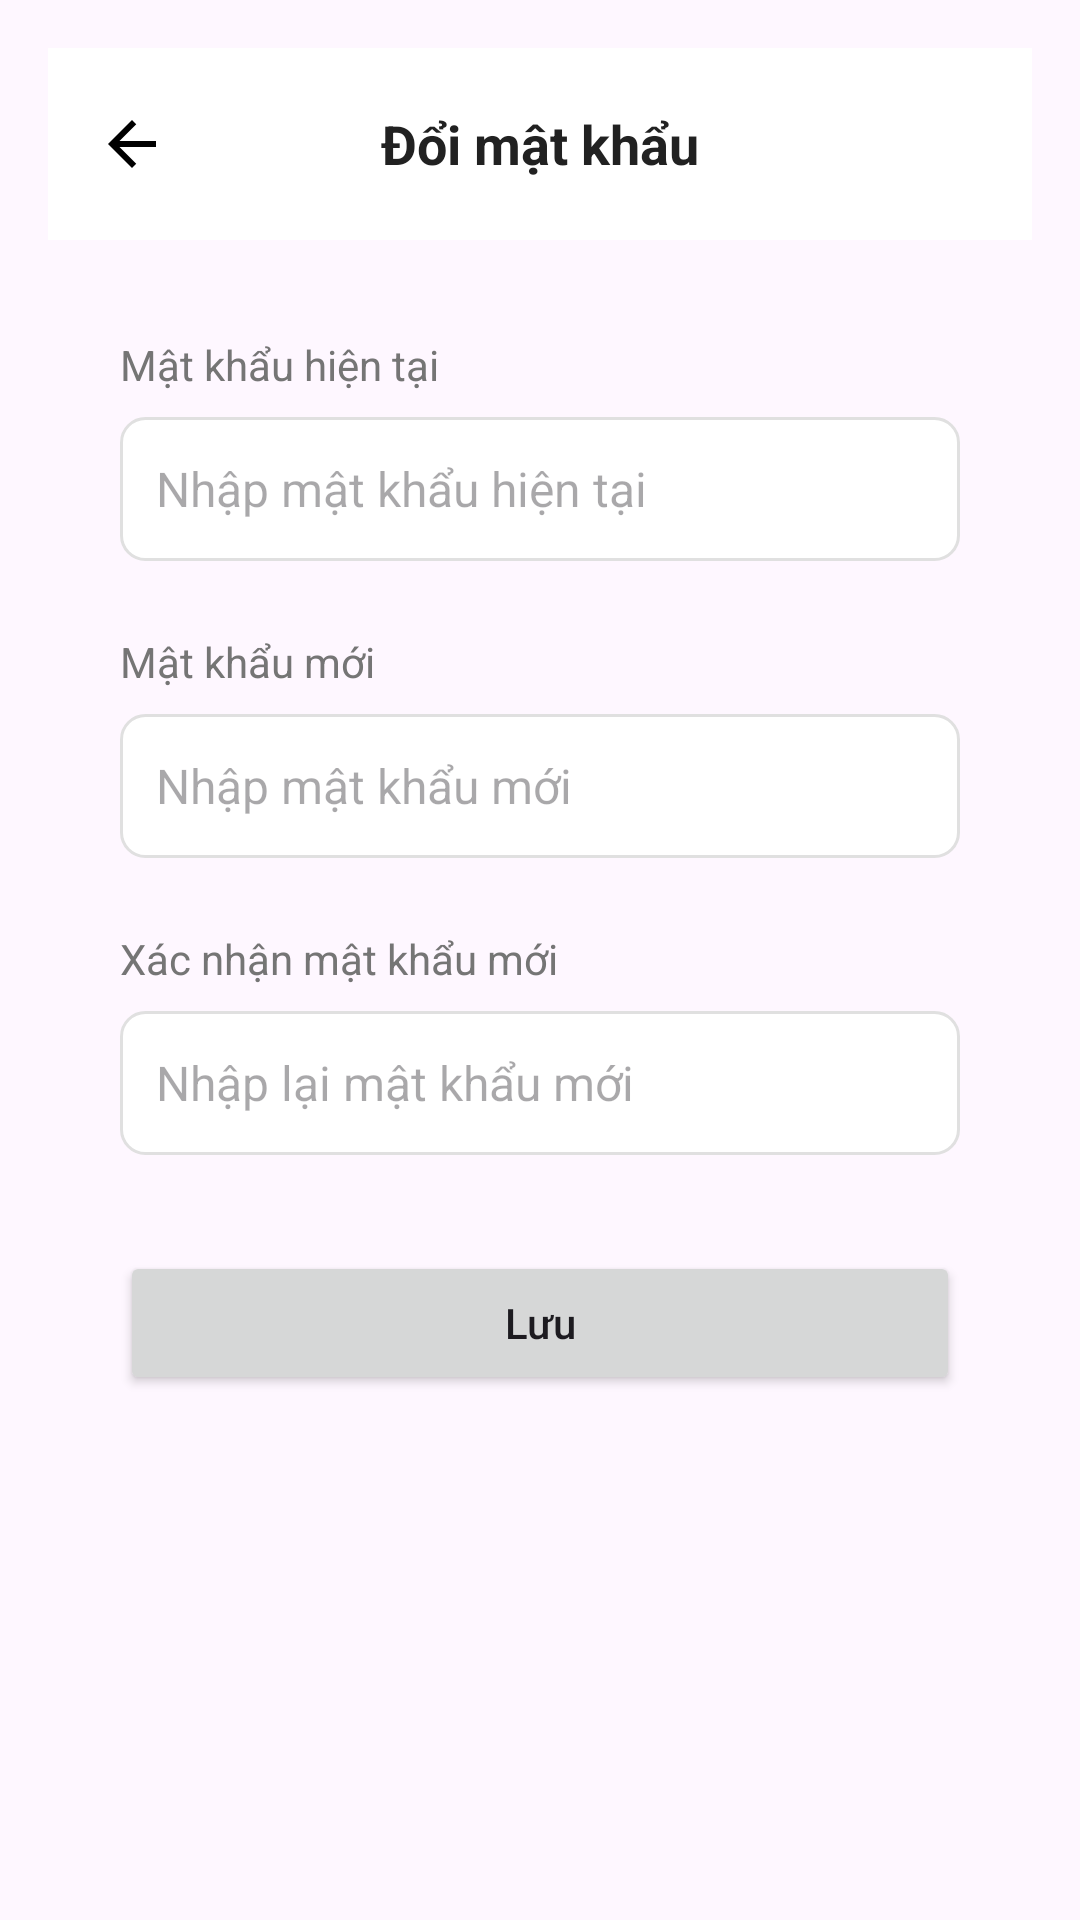

Reconstruct the res/layout file that produces this screen, plus the resources it refers to.
<!-- AndroidManifest.xml: application theme Theme.AppDocBao -->
<!-- res/layout/activity_change_password.xml -->
<?xml version="1.0" encoding="utf-8"?>
<androidx.constraintlayout.widget.ConstraintLayout
    xmlns:android="http://schemas.android.com/apk/res/android"
    xmlns:app="http://schemas.android.com/apk/res-auto"
    xmlns:tools="http://schemas.android.com/tools"
    android:layout_width="match_parent"
    android:layout_height="match_parent"
    android:padding="16dp"
    tools:ignore="ExtraText">

    
    <androidx.appcompat.widget.Toolbar
        android:id="@+id/toolbar"
        android:layout_width="match_parent"
        android:layout_height="?attr/actionBarSize"
        android:background="@color/white"
        app:layout_constraintTop_toTopOf="parent">

        <ImageView
            android:id="@+id/btnBack"
            android:layout_width="24dp"
            android:layout_height="24dp"
            android:src="@drawable/ic_back"
            android:contentDescription="Quay lại" />

        <TextView
            android:layout_width="wrap_content"
            android:layout_height="wrap_content"
            android:layout_gravity="center"
            android:text="Đổi mật khẩu"
            android:textColor="@color/text_primary"
            android:textSize="18sp"
            android:textStyle="bold" />
    </androidx.appcompat.widget.Toolbar>

    
    <ProgressBar
        android:id="@+id/progressBar"
        android:layout_width="wrap_content"
        android:layout_height="wrap_content"
        android:visibility="gone"
        app:layout_constraintBottom_toBottomOf="parent"
        app:layout_constraintEnd_toEndOf="parent"
        app:layout_constraintStart_toStartOf="parent"
        app:layout_constraintTop_toTopOf="parent" />

    
    <TextView
        android:id="@+id/labelCurrentPassword"
        android:layout_width="wrap_content"
        android:layout_height="wrap_content"
        android:layout_marginStart="24dp"
        android:layout_marginTop="32dp"
        android:text="Mật khẩu hiện tại"
        android:textColor="@color/text_secondary"
        android:textSize="14sp"
        app:layout_constraintTop_toBottomOf="@id/toolbar"
        app:layout_constraintStart_toStartOf="parent" />

    <EditText
        android:id="@+id/etCurrentPassword"
        android:layout_width="0dp"
        android:layout_height="wrap_content"
        android:minHeight="48dp"
        android:layout_marginStart="24dp"
        android:layout_marginTop="8dp"
        android:layout_marginEnd="24dp"
        android:background="@drawable/edit_text_background"
        android:hint="Nhập mật khẩu hiện tại"
        android:inputType="textPassword"
        android:padding="12dp"
        android:textColor="@color/text_primary"
        android:textSize="16sp"
        app:layout_constraintTop_toBottomOf="@id/labelCurrentPassword"
        app:layout_constraintStart_toStartOf="parent"
        app:layout_constraintEnd_toEndOf="parent" />

    
    <TextView
        android:id="@+id/labelNewPassword"
        android:layout_width="wrap_content"
        android:layout_height="wrap_content"
        android:layout_marginStart="24dp"
        android:layout_marginTop="24dp"
        android:text="Mật khẩu mới"
        android:textColor="@color/text_secondary"
        android:textSize="14sp"
        app:layout_constraintTop_toBottomOf="@id/etCurrentPassword"
        app:layout_constraintStart_toStartOf="parent" />

    <EditText
        android:id="@+id/etNewPassword"
        android:layout_width="0dp"
        android:layout_height="wrap_content"
        android:minHeight="48dp"
        android:layout_marginStart="24dp"
        android:layout_marginTop="8dp"
        android:layout_marginEnd="24dp"
        android:background="@drawable/edit_text_background"
        android:hint="Nhập mật khẩu mới"
        android:inputType="textPassword"
        android:padding="12dp"
        android:textColor="@color/text_primary"
        android:textSize="16sp"
        app:layout_constraintTop_toBottomOf="@id/labelNewPassword"
        app:layout_constraintStart_toStartOf="parent"
        app:layout_constraintEnd_toEndOf="parent" />

    
    <TextView
        android:id="@+id/labelConfirmPassword"
        android:layout_width="wrap_content"
        android:layout_height="wrap_content"
        android:layout_marginStart="24dp"
        android:layout_marginTop="24dp"
        android:text="Xác nhận mật khẩu mới"
        android:textColor="@color/text_secondary"
        android:textSize="14sp"
        app:layout_constraintTop_toBottomOf="@id/etNewPassword"
        app:layout_constraintStart_toStartOf="parent" />

    <EditText
        android:id="@+id/etConfirmPassword"
        android:layout_width="0dp"
        android:layout_height="wrap_content"
        android:minHeight="48dp"
        android:layout_marginStart="24dp"
        android:layout_marginTop="8dp"
        android:layout_marginEnd="24dp"
        android:background="@drawable/edit_text_background"
        android:hint="Nhập lại mật khẩu mới"
        android:inputType="textPassword"
        android:padding="12dp"
        android:textColor="@color/text_primary"
        android:textSize="16sp"
        app:layout_constraintTop_toBottomOf="@id/labelConfirmPassword"
        app:layout_constraintStart_toStartOf="parent"
        app:layout_constraintEnd_toEndOf="parent" />

    
    <Button
        android:id="@+id/btnSave"
        android:layout_width="0dp"
        android:layout_height="wrap_content"
        android:layout_marginStart="24dp"
        android:layout_marginEnd="24dp"
        android:layout_marginTop="32dp"
        android:text="Lưu"
        android:textAllCaps="false"
        app:layout_constraintTop_toBottomOf="@id/etConfirmPassword"
        app:layout_constraintStart_toStartOf="parent"
        app:layout_constraintEnd_toEndOf="parent" />

</androidx.constraintlayout.widget.ConstraintLayout>
<!-- resources referenced by this layout -->
<resources>
  <color name="text_primary">#212121</color>
  <color name="text_secondary">#757575</color>
  <color name="white">#FFFFFFFF</color>
  <!-- drawable edit_text_background (drawable) -->
  <?xml version="1.0" encoding="utf-8"?>
  <shape xmlns:android="http://schemas.android.com/apk/res/android"
      android:shape="rectangle">
      
      <solid android:color="@android:color/white" />
      
      <stroke
          android:width="1dp"
          android:color="#E0E0E0" />
      
      <corners android:radius="8dp" />
      
      <padding
          android:left="12dp"
          android:top="12dp"
          android:right="12dp"
          android:bottom="12dp" />
          
  </shape>
  <!-- drawable ic_back (drawable) -->
  <?xml version="1.0" encoding="utf-8"?>
  <vector xmlns:android="http://schemas.android.com/apk/res/android"
      android:width="24dp"
      android:height="24dp"
      android:viewportWidth="24"
      android:viewportHeight="24">
      <path
          android:fillColor="#000000"
          android:pathData="M20,11H7.83l5.59,-5.59L12,4l-8,8 8,8 1.41,-1.41L7.83,13H20v-2z" />
  </vector>
  <style name="Theme.AppDocBao" parent="Base.Theme.AppDocBao" />
  <style name="Base.Theme.AppDocBao" parent="Theme.Material3.DayNight.NoActionBar">
          
          
      </style>
</resources>
